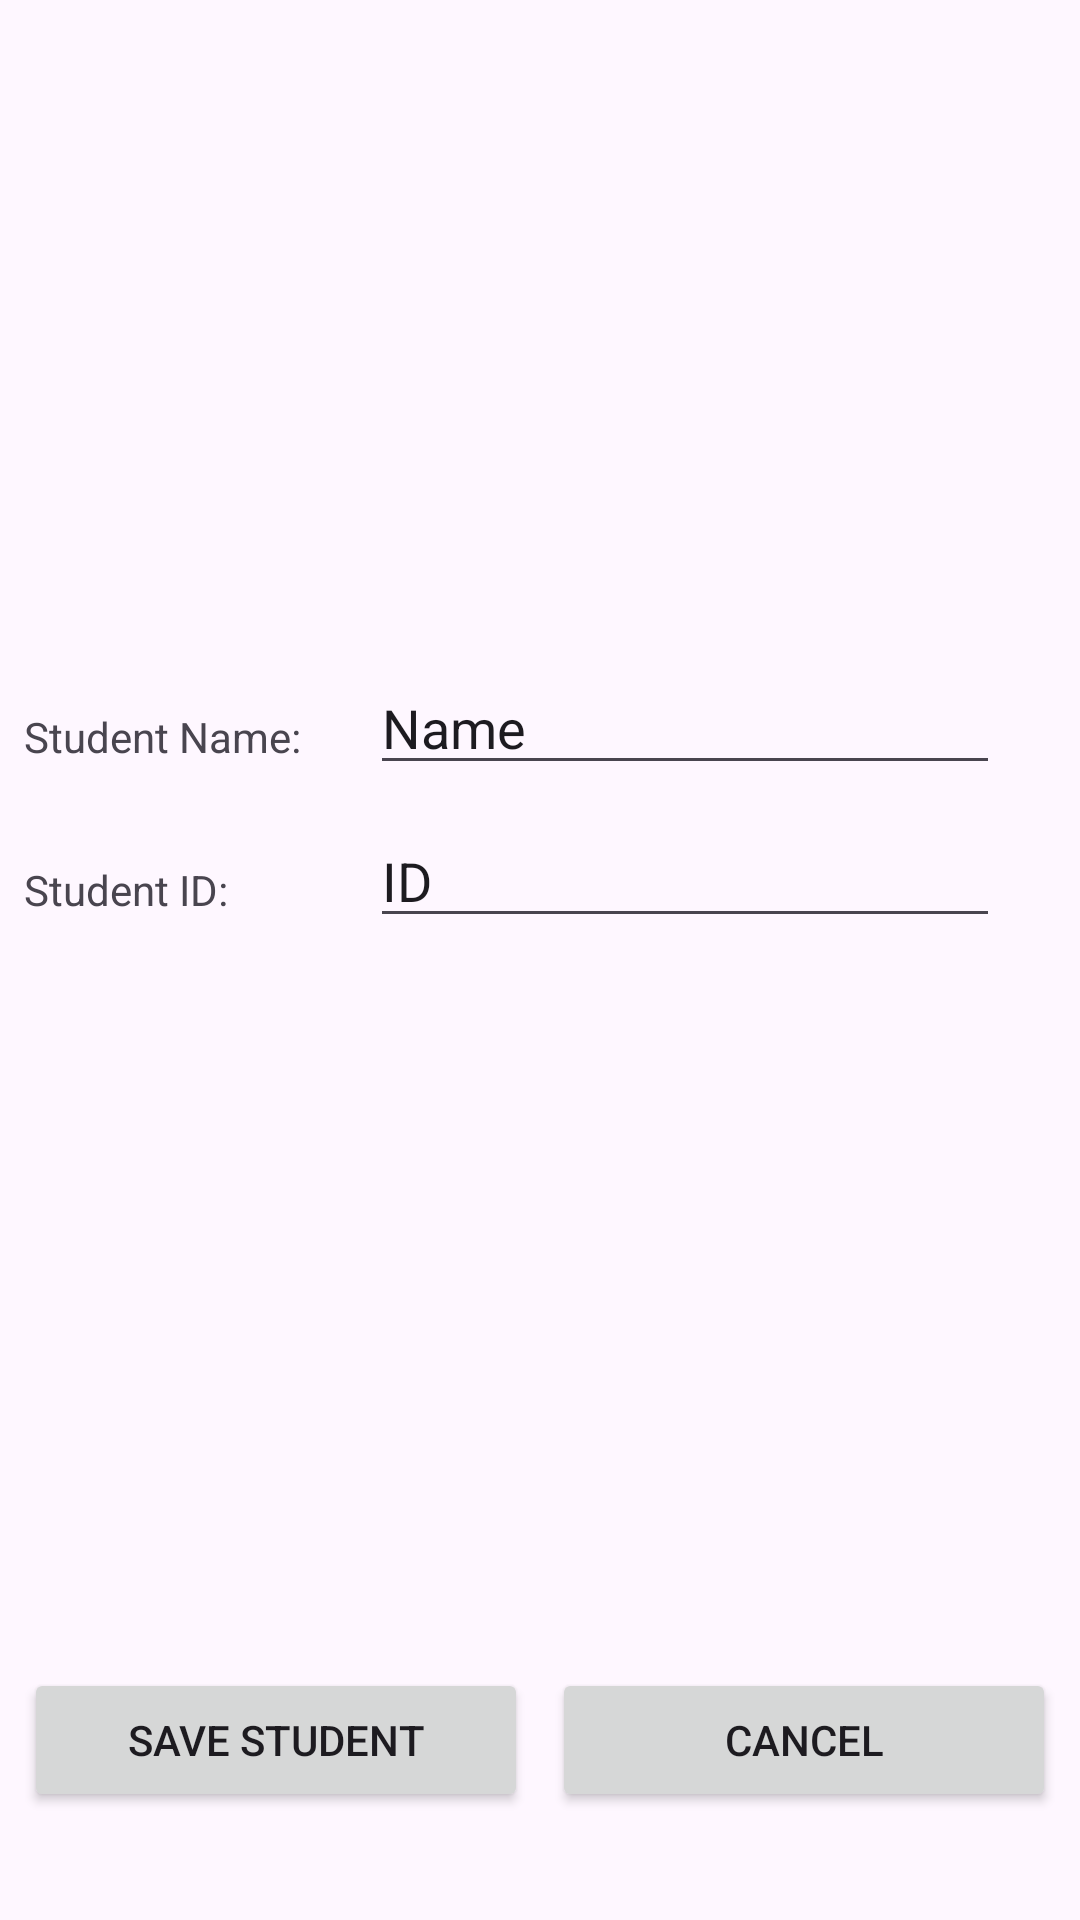

This screen was rendered from an Android layout file. Write that file and the resources it references.
<!-- AndroidManifest.xml: application theme Theme.Colman2026classB -->
<!-- res/layout/activity_add_student.xml -->
<?xml version="1.0" encoding="utf-8"?>
<androidx.constraintlayout.widget.ConstraintLayout xmlns:android="http://schemas.android.com/apk/res/android"
    xmlns:app="http://schemas.android.com/apk/res-auto"
    xmlns:tools="http://schemas.android.com/tools"
    android:id="@+id/main"
    android:layout_width="match_parent"
    android:layout_height="match_parent"
    tools:context=".AddStudentActivity">

    <ImageView
        android:id="@+id/add_student_avatar_imageView"
        android:layout_width="wrap_content"
        android:layout_height="200dp"
        android:layout_marginStart="8dp"
        android:layout_marginEnd="8dp"
        android:scaleType="centerCrop"
        app:layout_constraintEnd_toEndOf="parent"
        app:layout_constraintStart_toStartOf="parent"
        app:layout_constraintTop_toTopOf="parent"
        app:srcCompat="@drawable/avatar" />

    <TextView
        android:id="@+id/add_student_name_textView"
        android:layout_width="wrap_content"
        android:layout_height="wrap_content"
        android:layout_marginStart="8dp"
        android:layout_marginTop="36dp"
        android:text="Student Name:"
        app:layout_constraintStart_toStartOf="parent"
        app:layout_constraintTop_toBottomOf="@+id/add_student_avatar_imageView" />

    <TextView
        android:id="@+id/add_student_id_textView"
        android:layout_width="wrap_content"
        android:layout_height="wrap_content"
        android:layout_marginTop="32dp"
        android:text="Student ID:"
        app:layout_constraintStart_toStartOf="@+id/add_student_name_textView"
        app:layout_constraintTop_toBottomOf="@+id/add_student_name_textView" />

    <EditText
        android:id="@+id/add_student_name_editText"
        android:layout_width="wrap_content"
        android:layout_height="40dp"
        android:layout_marginStart="4dp"
        android:layout_marginEnd="8dp"
        android:ems="10"
        android:inputType="text"
        android:text="Name"
        app:layout_constraintBaseline_toBaselineOf="@+id/add_student_name_textView"
        app:layout_constraintEnd_toEndOf="parent"
        app:layout_constraintStart_toEndOf="@+id/add_student_name_textView" />

    <EditText
        android:id="@+id/add_student_id_editText"
        android:layout_width="wrap_content"
        android:layout_height="40dp"
        android:layout_marginStart="4dp"
        android:ems="10"
        android:inputType="text"
        android:text="ID"
        app:layout_constraintBaseline_toBaselineOf="@+id/add_student_id_textView"
        app:layout_constraintEnd_toEndOf="@+id/add_student_name_editText"
        app:layout_constraintHorizontal_bias="1.0"
        app:layout_constraintStart_toEndOf="@+id/add_student_id_textView" />

    <Button
        android:id="@+id/add_student_save_student_button"
        android:layout_width="0dp"
        android:layout_height="wrap_content"
        android:layout_marginStart="8dp"
        android:layout_marginEnd="4dp"
        android:layout_marginBottom="36dp"
        android:text="Save Student"
        app:layout_constraintBottom_toBottomOf="parent"
        app:layout_constraintEnd_toStartOf="@+id/add_student_cancel_button"
        app:layout_constraintHorizontal_bias="0.5"
        app:layout_constraintStart_toStartOf="parent" />

    <Button
        android:id="@+id/add_student_cancel_button"
        android:layout_width="0dp"
        android:layout_height="wrap_content"
        android:layout_marginStart="4dp"
        android:layout_marginEnd="8dp"
        android:text="Cancel"
        app:layout_constraintBaseline_toBaselineOf="@+id/add_student_save_student_button"
        app:layout_constraintEnd_toEndOf="parent"
        app:layout_constraintHorizontal_bias="0.5"
        app:layout_constraintStart_toEndOf="@+id/add_student_save_student_button" />

    <TextView
        android:id="@+id/add_student_save_status_textView"
        android:layout_width="0dp"
        android:layout_height="wrap_content"
        android:layout_marginBottom="8dp"
        app:layout_constraintBottom_toTopOf="@+id/add_student_save_student_button"
        app:layout_constraintEnd_toEndOf="@+id/add_student_cancel_button"
        app:layout_constraintStart_toStartOf="@+id/add_student_save_student_button" />

</androidx.constraintlayout.widget.ConstraintLayout>
<!-- resources referenced by this layout -->
<resources>
  <style name="Theme.Colman2026classB" parent="Base.Theme.Colman2026classB" />
  <style name="Base.Theme.Colman2026classB" parent="Theme.Material3.DayNight.NoActionBar">
          
          
      </style>
</resources>
